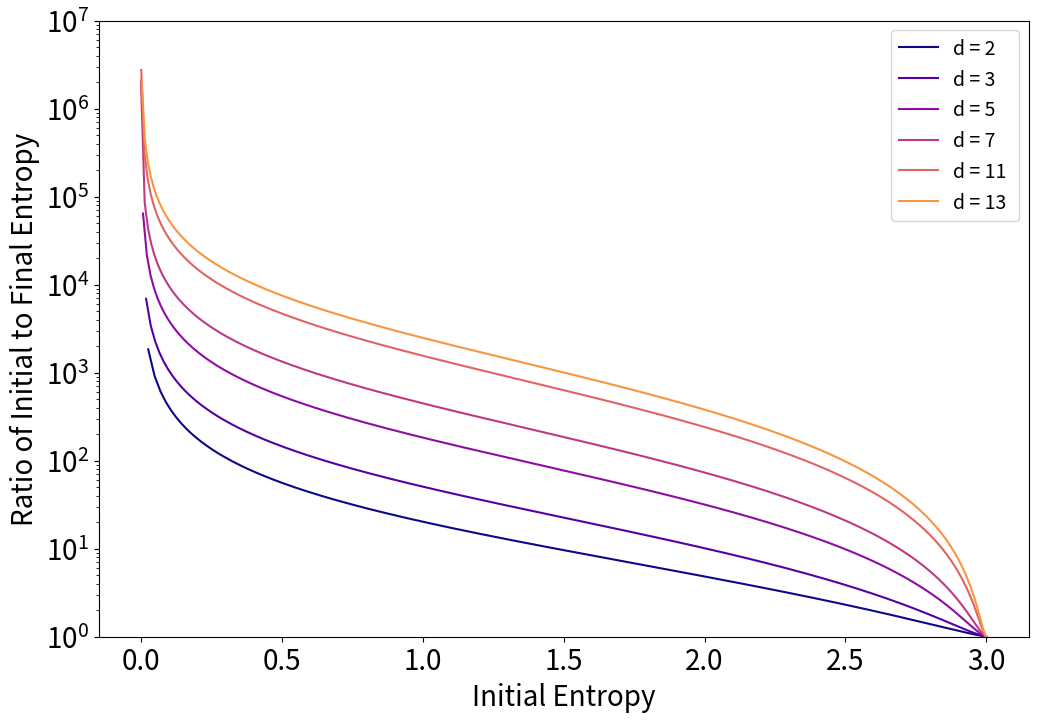

Reproduce this figure in Python.
import matplotlib.pyplot as plt
import numpy as np
from math import log

#function applies specifically to binary-like mixture initial states
#i.e. states where only qudits belonging to Va undergo dephasing
#function determines the updated fidelity after one round of protocol P1
def one_parameter_family(Fin,dim,subset_node_num):
    Fout=(Fin**2)/(Fin**2 + ((1-Fin)**2)/(dim**subset_node_num -1))
    return Fout

def one_param_fam_psucc(Fin,dim,subset_node_num):
    psucc=Fin**2 + ((1-Fin)**2)/(dim**subset_node_num - 1)
    return psucc

def one_param_fam_Von_Neuman_Ent(Fid,dim,subset_node_num):
    return (Fid*(log((1-Fid)/(Fid*(dim**subset_node_num -1)))/log(dim)) - log((1-Fid)/(dim**subset_node_num -1))/log(dim))

def plot_one_param_fam_fout_vs_fin(subset_node_num,dimList):

    plt.figure(figsize=(12,8))
    cmap = plt.cm.get_cmap('plasma')
    ind=np.linspace(0,0.75,6)
    colors = [cmap(ind[0]),cmap(ind[1]),cmap(ind[2]),cmap(ind[3]),cmap(ind[4]),cmap(ind[5])]
    track=0
    for y in range(0,np.size(dimList)):
        dim=dimList[y]
        fidList=np.arange(1/(dim**subset_node_num),1,0.001)
        fidOutList=[]
        for x in range(0,np.size(fidList)):
            fidOutList.append(one_parameter_family(fidList[x],dim,subset_node_num))
        plt.plot(fidList,fidOutList,c=colors[track], label="dim = %s " % (dim))
        track+=1
    plt.legend(loc='lower right',fontsize=14)
    plt.xlim([-0.04,1.04])
    plt.xticks(fontsize=20)
    plt.yticks(fontsize=20)
    plt.xlabel('Input Fidelity',fontsize=20)
    plt.ylabel('Output Fidelity',fontsize=20)
    plt.show()

#print(one_parameter_family(0.501,3,1))

def plot_one_param_fam_psucc_vs_fin(subset_node_num,dimList,fidList):

    for y in range(0,np.size(dimList)):
        dim=dimList[y]
        psuccList=[]
        for x in range(0,np.size(fidList)):
            psuccList.append(one_param_fam_psucc(fidList[x],dim,subset_node_num))
        plt.plot(fidList,psuccList,label="dim = %s " % (dim))
    plt.legend()
    plt.xlabel('Input Fidelity')
    plt.ylabel('Protocol Probability of Success')
    plt.show()

def plot_one_param_fam_entin_vs_fid(subset_node_num,dimList):
    for y in range(0,np.size(dimList)):
        dim=dimList[y]
        # entDiff=[]
        ents=[]
        min_fid=1/(dim**subset_node_num)
        fidList=np.arange(min_fid+0.001,1,0.001)
        for x in range(0,np.size(fidList)):
            fid=fidList[x]
            ents.append(one_param_fam_Von_Neuman_Ent(fid,dim,subset_node_num))
            # fidOut=one_parameter_family(fid,dim,subset_node_num)
            # entOut=one_param_fam_Von_Neuman_Ent(fidOut,dim,subset_node_num)
            # entDiff.append(entIn-entOut)
        plt.plot(ents,fidList,label="d = %s " % (dim))
    plt.legend(loc='upper right',fontsize=14)
    plt.ylabel('Initial Fidelity',fontsize=20)
    plt.xlabel('Initial Von Neumann Entropy',fontsize=20)
    plt.xticks(fontsize=20)
    plt.yticks(fontsize=20)
    plt.ylim([0,1])
    plt.show()

def plot_one_param_fam_entdiff_vs_entin(subset_node_num,dimList):
    for y in range(0,np.size(dimList)):
        dim=dimList[y]
        entDiff=[]
        entsIn=[]
        min_fid=1/(dim**subset_node_num)
        fidList=np.arange(min_fid+0.001,1,0.01)
        for x in range(0,np.size(fidList)):
            fid=fidList[x]
            entIn=one_param_fam_Von_Neuman_Ent(fid,dim,subset_node_num)
            entsIn.append(entIn)
            fidOut=one_parameter_family(fid,dim,subset_node_num)
            entOut=one_param_fam_Von_Neuman_Ent(fidOut,dim,subset_node_num)
            entDiff.append(entIn-entOut)
        plt.plot(entsIn,entDiff,label="d = %s " % (dim))
    plt.legend()
    plt.xlabel('Initial Von Neuman Entropy')
    plt.ylabel('Difference between Initial and Final Von Neuman Entropy')
    plt.show()

def plot_one_param_fam_entratio_vs_entin(subset_node_num,dimList):
    plt.figure(figsize=(12,8))
    cmap = plt.cm.get_cmap('plasma')
    ind=np.linspace(0,0.75,6)
    colors = [cmap(ind[0]),cmap(ind[1]),cmap(ind[2]),cmap(ind[3]),cmap(ind[4]),cmap(ind[5])]
    track=0
    for y in range(0,np.size(dimList)):
        dim=dimList[y]
        entRat=[]
        entsIn=[]
        min_fid=1/(dim**subset_node_num)
        fidList=np.arange(min_fid+0.001,1,0.002)
        for x in range(0,np.size(fidList)):
            fid=fidList[x]
            entIn=one_param_fam_Von_Neuman_Ent(fid,dim,subset_node_num)
            entsIn.append(entIn)
            fidOut=one_parameter_family(fid,dim,subset_node_num)
            entOut=one_param_fam_Von_Neuman_Ent(fidOut,dim,subset_node_num)
            entRat.append(entIn/entOut)
        plt.plot(entsIn,entRat,'-',c=colors[track],label="d = %s " % (dim))
        track+=1
    plt.legend(loc='upper right',fontsize=14)
    plt.yscale('log')
    plt.xlabel('Initial Entropy',fontsize=20)
    plt.ylabel('Ratio of Initial to Final Entropy',fontsize=20)
    plt.xticks(fontsize=20)
    plt.yticks(fontsize=20)
    plt.ylim((1,10e6))
    plt.show()

def plot_one_param_fam_entratio_vs_fidin(subset_node_num,dimList):
    plt.figure()
    for y in range(0,np.size(dimList)):
        dim=dimList[y]
        entRat=[]
        min_fid=1/(dim**subset_node_num)
        fidList=np.arange(min_fid+0.001,1,0.002)
        for x in range(0,np.size(fidList)):
            fid=fidList[x]
            entIn=one_param_fam_Von_Neuman_Ent(fid,dim,subset_node_num)
            fidOut=one_parameter_family(fid,dim,subset_node_num)
            entOut=one_param_fam_Von_Neuman_Ent(fidOut,dim,subset_node_num)
            entRat.append(entIn/entOut)
        plt.plot(fidList,entRat,'-',label="d = %s " % (dim))
    plt.legend(loc='upper right',fontsize=14)
    plt.yscale('log')
    plt.xlabel('Initial Fidelity',fontsize=20)
    plt.ylabel('Ratio of Initial to Final Entropy',fontsize=20)
    plt.xticks(fontsize=20)
    plt.yticks(fontsize=20)
    # plt.ylim((1,10e6))
    plt.show()


# plot_one_param_fam_entin_vs_fid(3,[2,3,5,7,9,11,13])
plot_one_param_fam_entratio_vs_entin(3,[2,3,5,7,11,13])
# plot_one_param_fam_entratio_vs_fidin(3,[2,3,5,7,9,11,13])
# plot_one_param_fam_fout_vs_fin(1,[2,3,5,7,11,13])

#plot_one_param_fam_psucc_vs_fin(5,[2,3,5,7,11,13],np.arange(0.501,1,0.01))
